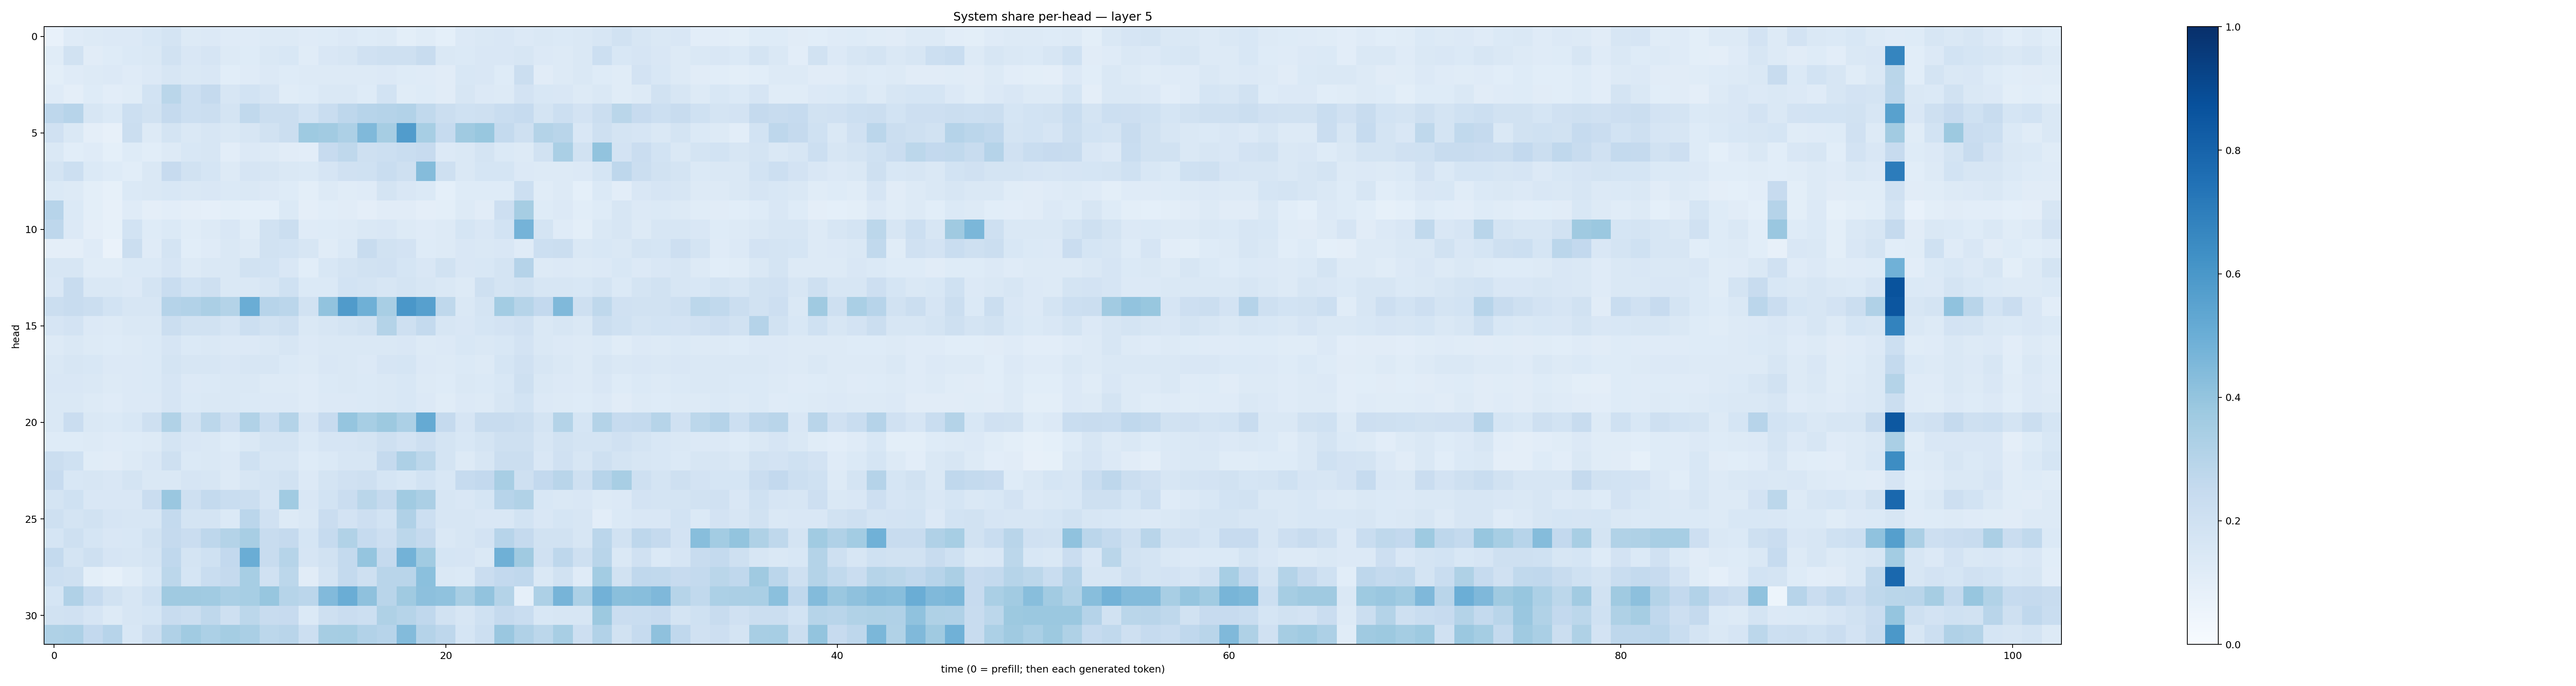

Data behind this chart, as committed beside it:
0.07657816, 0.11896664, 0.12502478, 0.13614073, 0.13446623, 0.15314262, 0.17349708, 0.13213164, 0.13499115, 0.119998425, 0.11933119, 0.12684353, 0.1254399, 0.11898339, 0.124565296, 0.13464035, 0.12352915, 0.1289569, 0.10042093, 0.11687266, 0.093335874, 0.13551891, 0.14075875, 0.15042272
0.1171, 0.1919, 0.1132, 0.1246, 0.1391, 0.1453, 0.1913, 0.1521, 0.1651, 0.1314, 0.1228, 0.1436, 0.1558, 0.114, 0.1517, 0.1625, 0.1957, 0.2074, 0.2094, 0.2398, 0.1448, 0.1368, 0.1508, 0.1498
0.09789, 0.1198, 0.1266, 0.1364, 0.1207, 0.134, 0.1574, 0.1466, 0.1496, 0.1083, 0.1201, 0.1339, 0.1212, 0.1306, 0.1327, 0.1257, 0.1317, 0.1333, 0.1246, 0.1197, 0.1108, 0.1529, 0.1491, 0.125
0.1184, 0.09498, 0.1237, 0.1024, 0.1164, 0.1855, 0.2858, 0.218, 0.2519, 0.1594, 0.1852, 0.1664, 0.1159, 0.1239, 0.1471, 0.1426, 0.1217, 0.1869, 0.1149, 0.123, 0.111, 0.1564, 0.1352, 0.1286
0.2755, 0.2958, 0.1634, 0.1367, 0.2164, 0.1924, 0.2501, 0.2161, 0.2231, 0.1722, 0.262, 0.2237, 0.2233, 0.1867, 0.2329, 0.2754, 0.2939, 0.303, 0.3115, 0.2651, 0.2254, 0.2016, 0.2098, 0.2318
0.1964, 0.1448, 0.09518, 0.07979, 0.2211, 0.1306, 0.1774, 0.141, 0.1608, 0.1435, 0.1575, 0.1907, 0.2237, 0.3734, 0.3632, 0.3265, 0.4489, 0.3484, 0.5779, 0.3458, 0.2467, 0.3679, 0.3888, 0.255
0.1457, 0.1078, 0.1187, 0.09209, 0.1212, 0.1063, 0.1304, 0.1544, 0.1631, 0.104, 0.1337, 0.127, 0.1099, 0.1038, 0.2448, 0.2729, 0.2091, 0.2157, 0.2317, 0.2427, 0.1343, 0.1418, 0.1752, 0.1388
0.1765, 0.2166, 0.1399, 0.1236, 0.108, 0.1469, 0.2424, 0.1909, 0.1689, 0.127, 0.1654, 0.1599, 0.1469, 0.1376, 0.1679, 0.1958, 0.203, 0.2338, 0.2069, 0.4345, 0.2085, 0.1455, 0.1712, 0.1711
0.1405, 0.1269, 0.1016, 0.08485, 0.1381, 0.1484, 0.1554, 0.1467, 0.1509, 0.1372, 0.1431, 0.1363, 0.1238, 0.09981, 0.128, 0.1135, 0.12, 0.1745, 0.1489, 0.1398, 0.09342, 0.1233, 0.1221, 0.1247
0.2963, 0.1393, 0.09849, 0.08165, 0.1198, 0.09431, 0.103, 0.09476, 0.08784, 0.09985, 0.09354, 0.09267, 0.1394, 0.09453, 0.1062, 0.1101, 0.0957, 0.1116, 0.113, 0.09397, 0.09958, 0.1293, 0.1111, 0.2136
0.2753, 0.135, 0.09698, 0.08262, 0.1875, 0.1248, 0.1383, 0.1155, 0.1267, 0.1497, 0.1141, 0.1891, 0.2198, 0.1178, 0.1234, 0.1271, 0.1462, 0.1492, 0.1261, 0.1203, 0.1326, 0.1715, 0.15, 0.186
0.09486, 0.09383, 0.1174, 0.06403, 0.2193, 0.1184, 0.1741, 0.107, 0.1173, 0.1414, 0.1314, 0.1927, 0.1842, 0.1565, 0.1153, 0.1385, 0.2394, 0.1924, 0.1819, 0.1246, 0.1264, 0.1518, 0.1415, 0.1506
0.16, 0.1637, 0.1166, 0.1161, 0.1399, 0.1375, 0.1655, 0.1326, 0.1454, 0.1459, 0.1896, 0.185, 0.1491, 0.1092, 0.1558, 0.1772, 0.1886, 0.1979, 0.1701, 0.1507, 0.1904, 0.151, 0.1524, 0.1745
0.1505, 0.2415, 0.1425, 0.1448, 0.1352, 0.1733, 0.2329, 0.1858, 0.2046, 0.1481, 0.1445, 0.1637, 0.1993, 0.1389, 0.1403, 0.1847, 0.1767, 0.1593, 0.1791, 0.1619, 0.1407, 0.1307, 0.2064, 0.1794
0.2223, 0.2371, 0.2245, 0.1848, 0.1588, 0.1631, 0.3034, 0.3097, 0.3341, 0.3073, 0.5007, 0.2942, 0.2837, 0.1937, 0.4044, 0.5794, 0.4922, 0.3427, 0.6014, 0.5597, 0.2695, 0.148, 0.1732, 0.3557
0.165, 0.1815, 0.1344, 0.1271, 0.1434, 0.148, 0.2238, 0.1916, 0.1945, 0.1641, 0.2186, 0.1944, 0.2035, 0.143, 0.1611, 0.1796, 0.1934, 0.306, 0.2107, 0.2564, 0.1616, 0.1519, 0.1701, 0.1806
0.1299, 0.1407, 0.1267, 0.1227, 0.1285, 0.1394, 0.165, 0.1393, 0.1468, 0.1342, 0.1352, 0.1452, 0.1587, 0.1333, 0.1455, 0.1462, 0.1433, 0.1454, 0.1515, 0.1327, 0.1355, 0.1529, 0.1442, 0.1534
0.1418, 0.1578, 0.1528, 0.1341, 0.1335, 0.1393, 0.1771, 0.1624, 0.1623, 0.1511, 0.1595, 0.1601, 0.1386, 0.1323, 0.1521, 0.1443, 0.1335, 0.1676, 0.1704, 0.1363, 0.1324, 0.1405, 0.1321, 0.1707
0.1515, 0.1515, 0.1436, 0.1327, 0.1347, 0.1384, 0.1663, 0.1351, 0.1372, 0.1419, 0.1459, 0.1313, 0.1322, 0.1201, 0.1381, 0.1416, 0.1387, 0.1452, 0.1539, 0.1319, 0.1238, 0.1444, 0.1378, 0.1543
0.1456, 0.1457, 0.1301, 0.118, 0.1346, 0.1366, 0.1678, 0.1388, 0.1412, 0.1438, 0.1389, 0.1337, 0.1349, 0.1183, 0.1366, 0.1341, 0.1397, 0.1468, 0.1542, 0.136, 0.1149, 0.1341, 0.1326, 0.159
0.1443, 0.2267, 0.1449, 0.1402, 0.1561, 0.2107, 0.3161, 0.195, 0.2798, 0.2113, 0.3137, 0.2332, 0.3073, 0.1668, 0.2442, 0.397, 0.3476, 0.3776, 0.3287, 0.5171, 0.2504, 0.1644, 0.2356, 0.2406
0.1214, 0.122, 0.1316, 0.1202, 0.1228, 0.1322, 0.1775, 0.152, 0.1471, 0.1247, 0.1433, 0.1776, 0.1733, 0.1392, 0.1645, 0.1674, 0.1742, 0.2087, 0.1818, 0.2127, 0.1787, 0.1555, 0.1761, 0.204
0.2198, 0.2015, 0.1135, 0.1107, 0.1322, 0.1488, 0.2069, 0.1394, 0.1469, 0.1363, 0.1998, 0.163, 0.1632, 0.1246, 0.1399, 0.1608, 0.1598, 0.2504, 0.3268, 0.2788, 0.1792, 0.132, 0.1595, 0.2212
0.2459, 0.1538, 0.1568, 0.1504, 0.1752, 0.1426, 0.1409, 0.1642, 0.1574, 0.1315, 0.1577, 0.1791, 0.1905, 0.1356, 0.1722, 0.1972, 0.2081, 0.1685, 0.1543, 0.1866, 0.1537, 0.2499, 0.2597, 0.3437
0.1721, 0.2005, 0.1493, 0.1518, 0.1509, 0.2295, 0.384, 0.2059, 0.256, 0.2335, 0.2227, 0.1646, 0.3635, 0.1523, 0.1845, 0.228, 0.2852, 0.2514, 0.3665, 0.3328, 0.1623, 0.1504, 0.1716, 0.2952
0.2098, 0.1768, 0.1881, 0.1647, 0.1575, 0.1609, 0.2576, 0.175, 0.1723, 0.1402, 0.284, 0.1983, 0.1321, 0.1454, 0.2277, 0.1812, 0.2147, 0.185, 0.3179, 0.2169, 0.1563, 0.1576, 0.1513, 0.1489
0.1711, 0.2065, 0.1703, 0.1501, 0.1545, 0.1951, 0.2538, 0.2284, 0.2762, 0.3057, 0.3434, 0.2396, 0.2526, 0.1683, 0.2495, 0.3157, 0.2472, 0.2122, 0.2776, 0.2532, 0.1476, 0.1612, 0.1808, 0.2936
0.2563, 0.1768, 0.2033, 0.1663, 0.1591, 0.1763, 0.2664, 0.1743, 0.2006, 0.2601, 0.5015, 0.2373, 0.2986, 0.1675, 0.1942, 0.2563, 0.395, 0.2514, 0.4768, 0.3653, 0.1692, 0.1679, 0.1472, 0.4913
0.2178, 0.2066, 0.09897, 0.08423, 0.1144, 0.1537, 0.2795, 0.1709, 0.2319, 0.2527, 0.3462, 0.1968, 0.2784, 0.11, 0.1776, 0.254, 0.2048, 0.2899, 0.2892, 0.4199, 0.1468, 0.1385, 0.2289, 0.2593
0.1717, 0.3172, 0.2498, 0.1912, 0.1616, 0.1998, 0.3709, 0.3701, 0.3648, 0.3382, 0.3473, 0.3919, 0.2978, 0.2833, 0.4423, 0.5024, 0.4105, 0.2891, 0.3679, 0.4175, 0.4064, 0.3403, 0.4049, 0.3085
0.1952, 0.1965, 0.1642, 0.1289, 0.1617, 0.1703, 0.2382, 0.2208, 0.2721, 0.2083, 0.2794, 0.2406, 0.246, 0.1406, 0.2083, 0.2269, 0.2166, 0.3227, 0.2984, 0.2666, 0.193, 0.1592, 0.2012, 0.2533
0.3232, 0.3274, 0.2613, 0.2932, 0.1558, 0.2238, 0.3169, 0.3669, 0.3317, 0.3531, 0.3396, 0.28, 0.2924, 0.2154, 0.3502, 0.3544, 0.3106, 0.296, 0.4383, 0.3017, 0.2747, 0.1685, 0.2183, 0.3841
